Labelled photos from "Civil-damage-structure-images", an image-classification folder in JaGuzmanT/SaltSpot. The possible labels are: healthy structure, structure with salt damage.

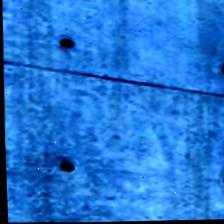
Label: healthy structure

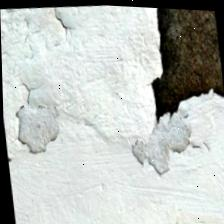
Label: structure with salt damage

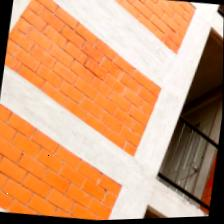
Label: healthy structure

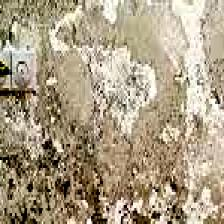
Label: structure with salt damage

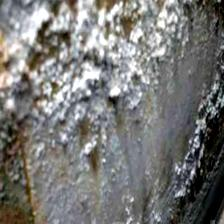
Label: structure with salt damage

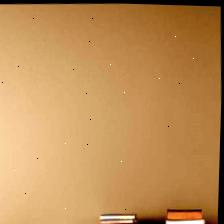
Label: healthy structure
